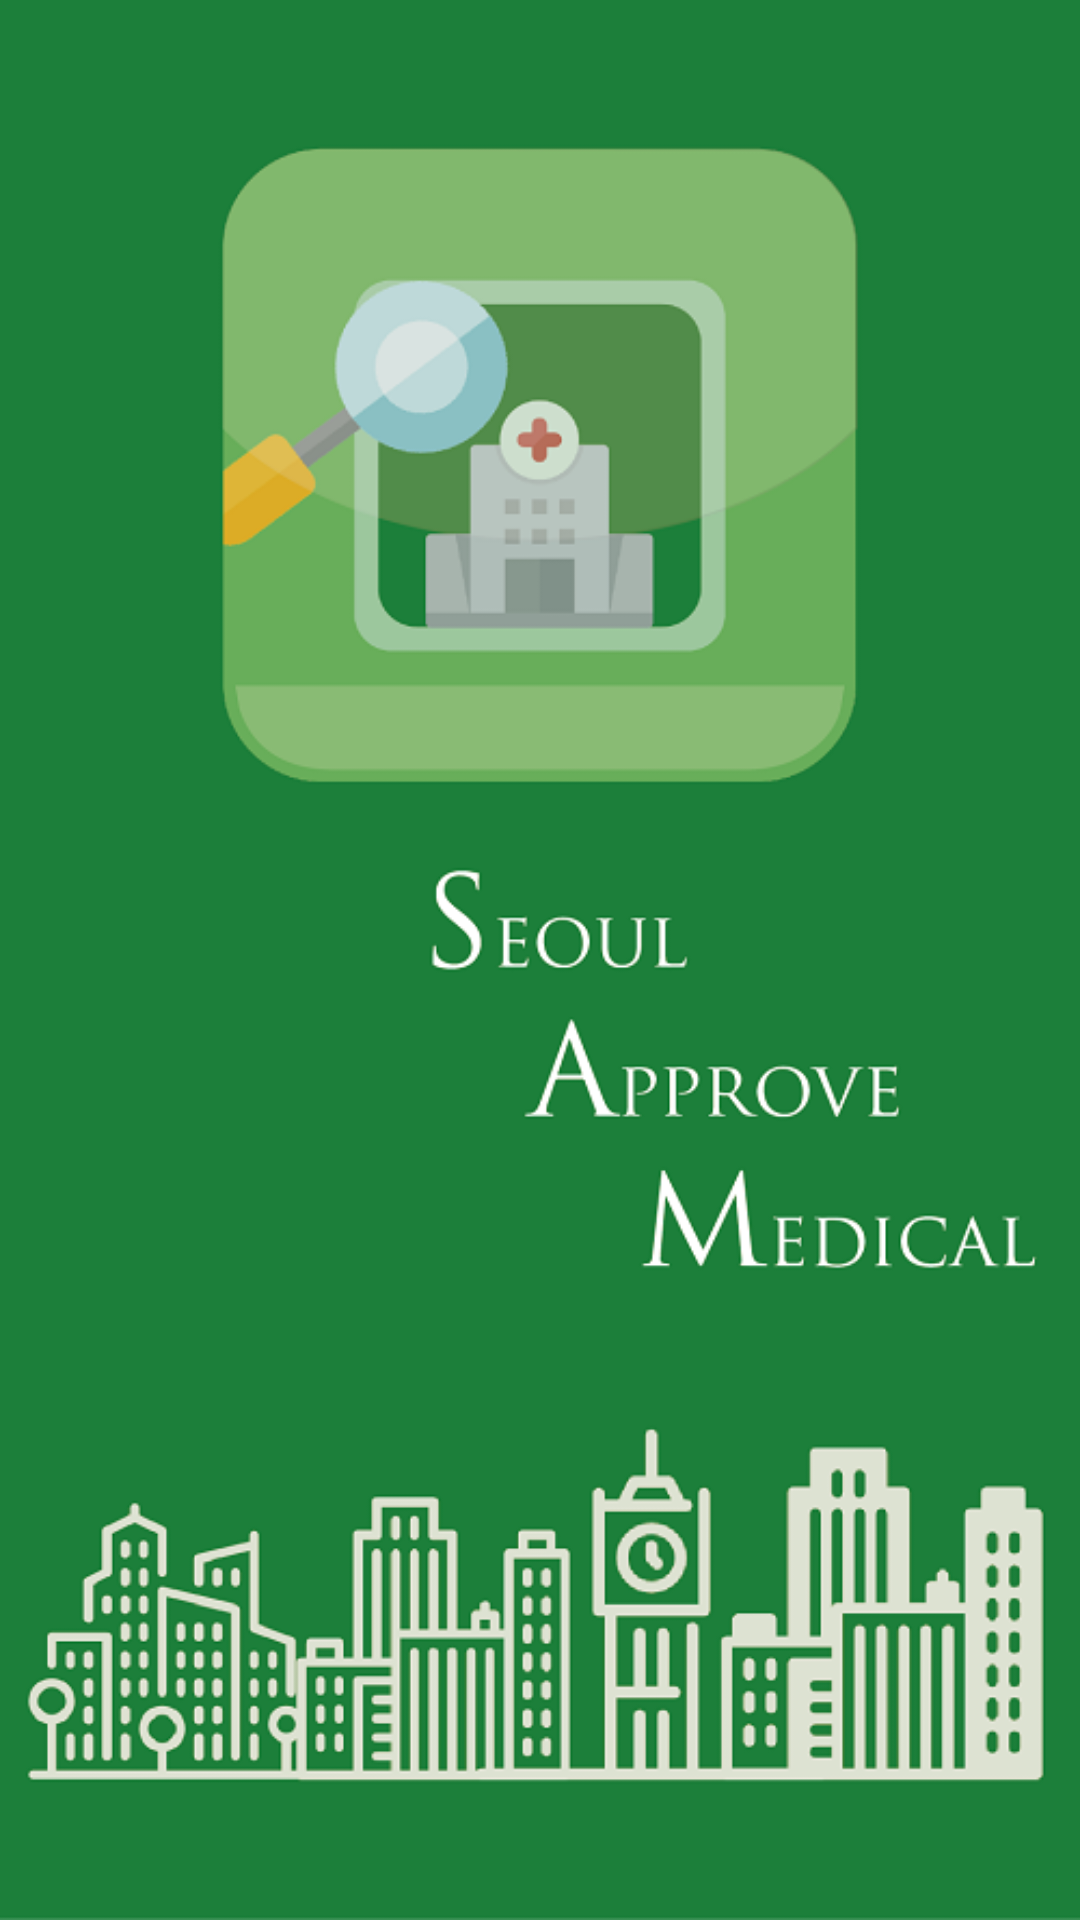

Write the Android layout XML for this screen, with the resource values it uses.
<!-- AndroidManifest.xml: application theme Theme.AppCompat.Light.NoActionBar -->
<!-- res/layout/activity_intro.xml -->
<?xml version="1.0" encoding="utf-8"?>
<LinearLayout xmlns:android="http://schemas.android.com/apk/res/android"
    android:orientation="vertical"
    android:layout_width="match_parent"
    android:layout_height="match_parent"
    android:background="@drawable/iiiii">
</LinearLayout>
<!-- resources referenced by this layout -->
<resources>
  <!-- drawable iiiii: png bitmap (drawable, 88790 bytes) -->
</resources>
